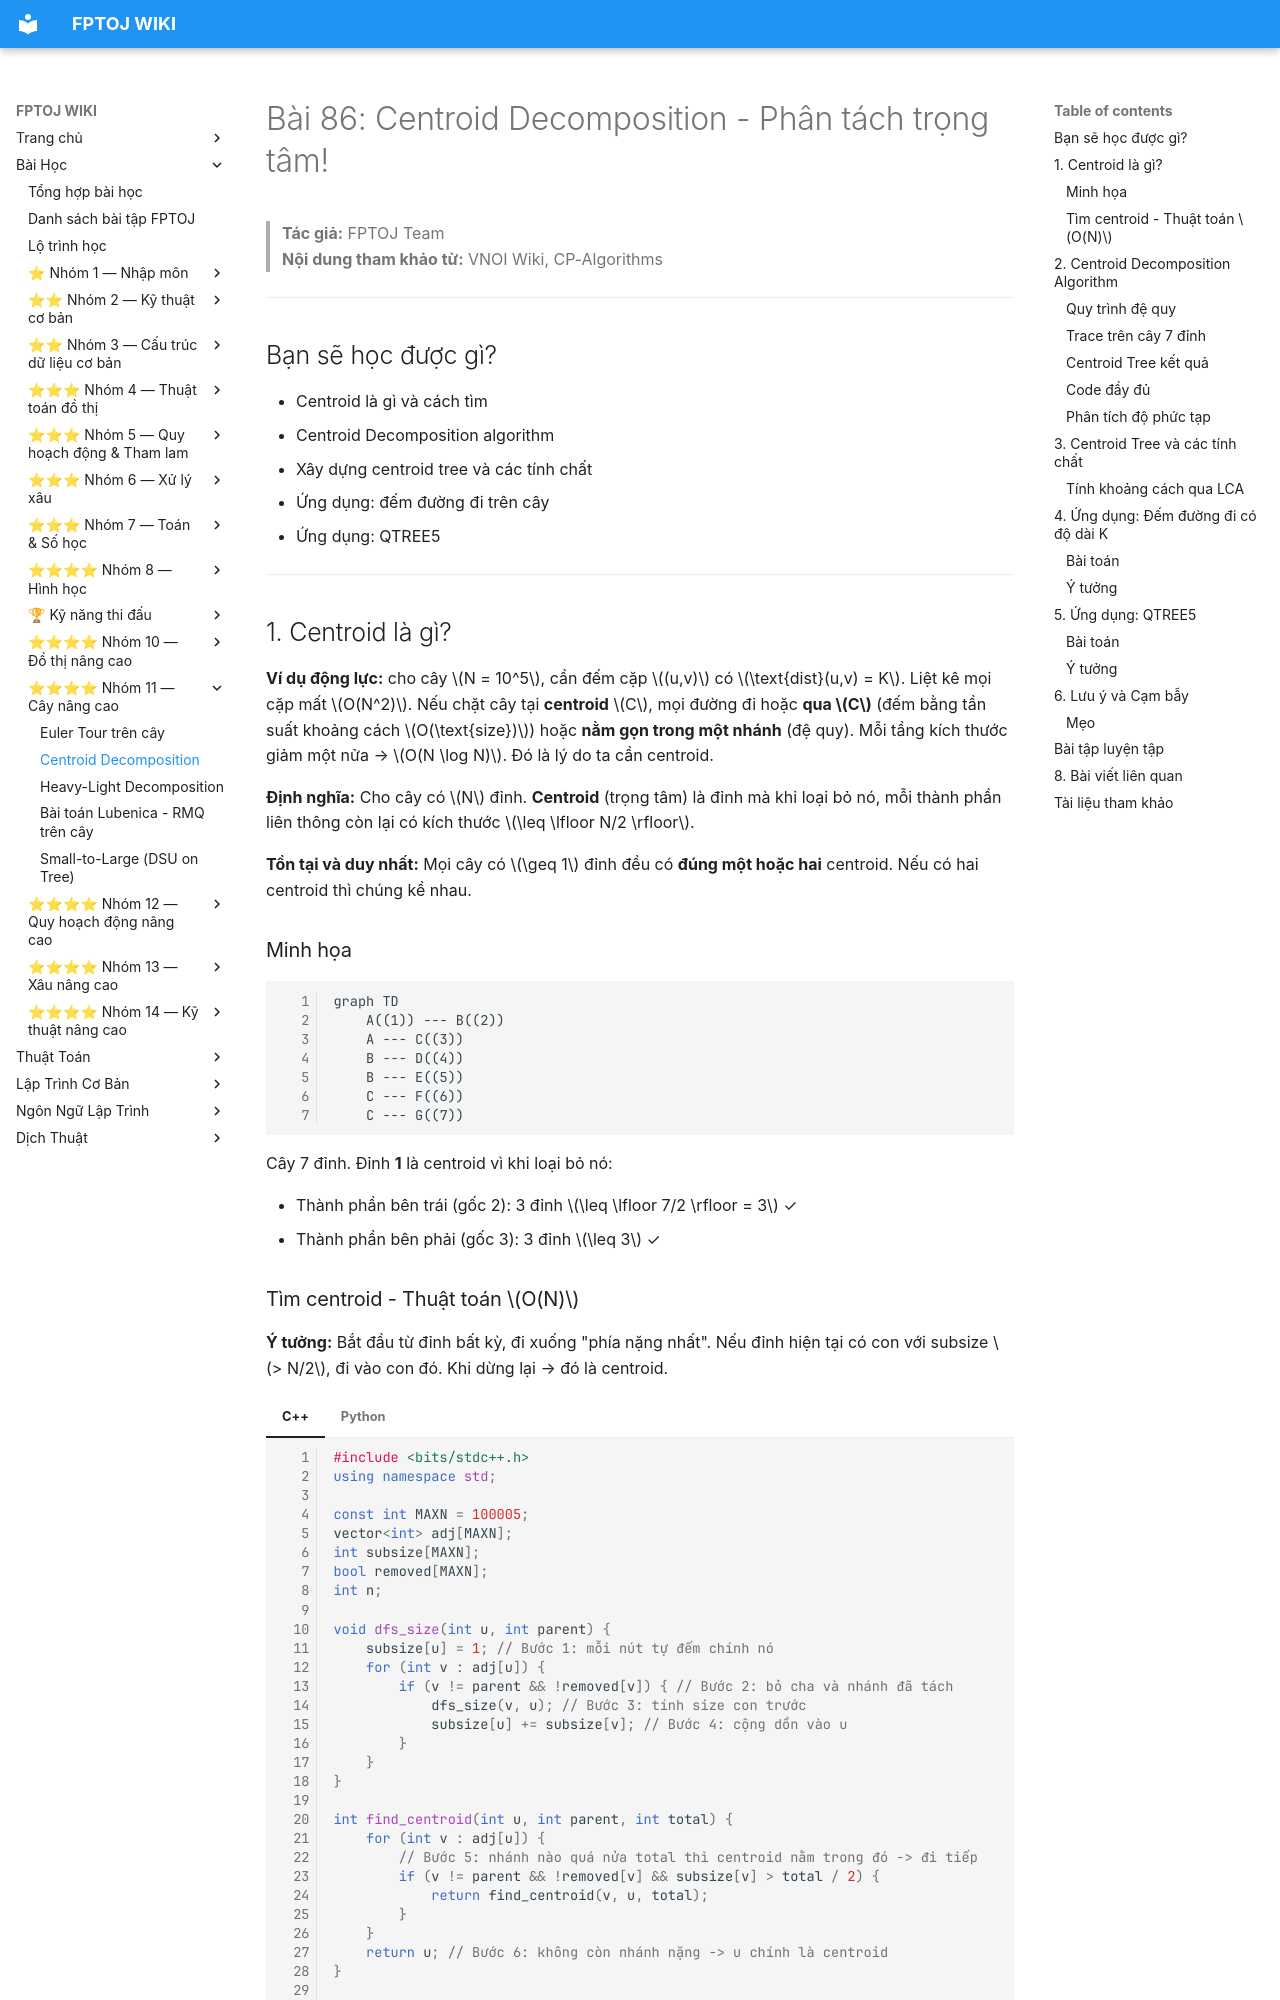

repository: FPTOJ-OJ/fptoj_wiki · page: lessons/centroid-decomposition/index.html · generator: mkdocs

# Bài 86: Centroid Decomposition - Phân tách trọng tâm!

> **Tác giả:** FPTOJ Team<br>
> **Nội dung tham khảo từ:** VNOI Wiki, CP-Algorithms

---

## Bạn sẽ học được gì?
- Centroid là gì và cách tìm
- Centroid Decomposition algorithm
- Xây dựng centroid tree và các tính chất
- Ứng dụng: đếm đường đi trên cây
- Ứng dụng: QTREE5

---

## 1. Centroid là gì?

**Ví dụ động lực:** cho cây $N = 10^5$, cần đếm cặp $(u,v)$ có $\text{dist}(u,v) = K$. Liệt kê mọi cặp mất $O(N^2)$. Nếu chặt cây tại **centroid** $C$, mọi đường đi hoặc **qua $C$** (đếm bằng tần suất khoảng cách $O(\text{size})$) hoặc **nằm gọn trong một nhánh** (đệ quy). Mỗi tầng kích thước giảm một nửa → $O(N \log N)$. Đó là lý do ta cần centroid.

**Định nghĩa:** Cho cây có $N$ đỉnh. **Centroid** (trọng tâm) là đỉnh mà khi loại bỏ nó, mỗi thành phần liên thông còn lại có kích thước $\leq \lfloor N/2 \rfloor$.

**Tồn tại và duy nhất:** Mọi cây có $\geq 1$ đỉnh đều có **đúng một hoặc hai** centroid. Nếu có hai centroid thì chúng kề nhau.

### Minh họa

```mermaid
graph TD
    A((1)) --- B((2))
    A --- C((3))
    B --- D((4))
    B --- E((5))
    C --- F((6))
    C --- G((7))
```

Cây 7 đỉnh. Đỉnh **1** là centroid vì khi loại bỏ nó:

- Thành phần bên trái (gốc 2): 3 đỉnh $\leq \lfloor 7/2 \rfloor = 3$ ✓
- Thành phần bên phải (gốc 3): 3 đỉnh $\leq 3$ ✓
